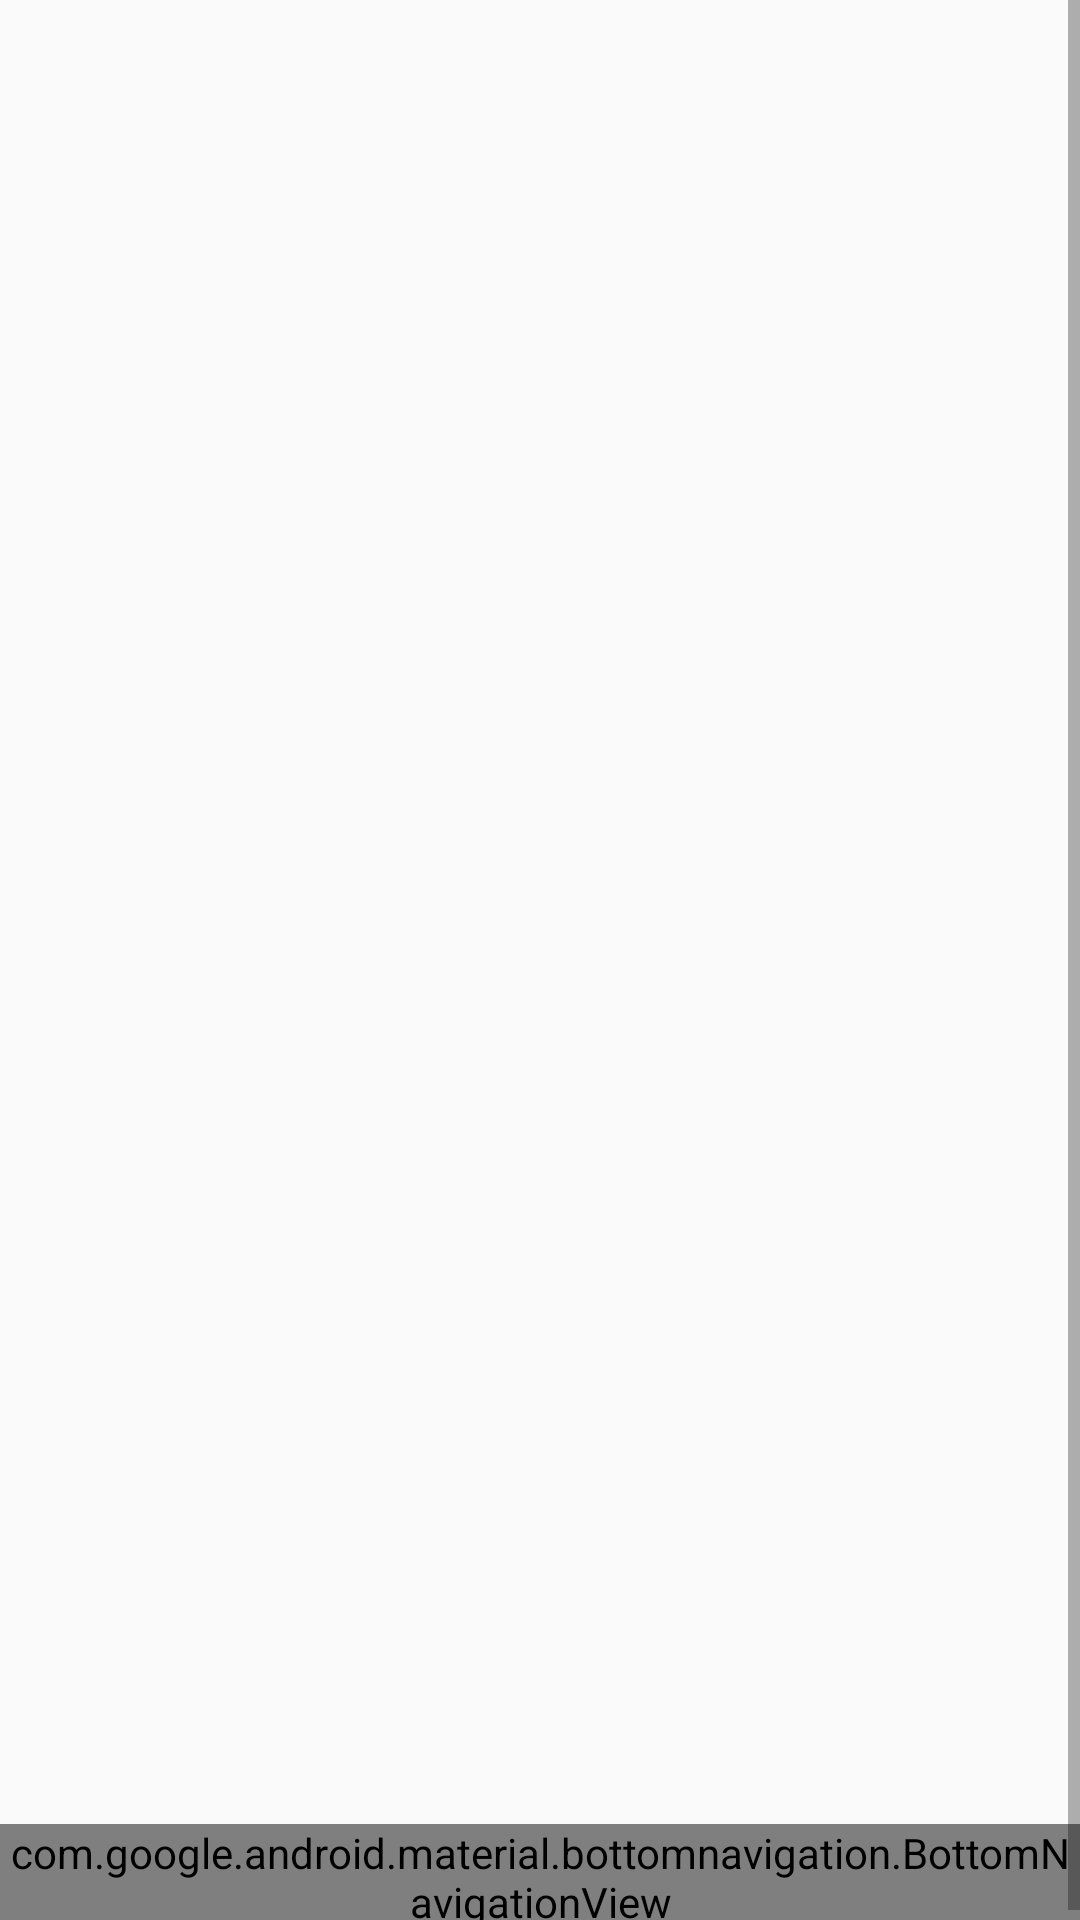

This screen was rendered from an Android layout file. Write that file and the resources it references.
<!-- AndroidManifest.xml: application theme AppTheme -->
<!-- res/layout/activity_home.xml -->
<?xml version="1.0" encoding="utf-8"?>
<ScrollView xmlns:android="http://schemas.android.com/apk/res/android"
    xmlns:app="http://schemas.android.com/apk/res-auto"
    xmlns:tools="http://schemas.android.com/tools"
    android:layout_width="match_parent"
    android:layout_height="match_parent"
    tools:context=".HomeActivity">


    <androidx.constraintlayout.widget.ConstraintLayout
        android:layout_width="match_parent"
        android:layout_height="wrap_content"
        >


        <com.google.android.material.bottomnavigation.BottomNavigationView
            android:id="@+id/bottomNavigationView"
            android:layout_width="wrap_content"
            android:layout_height="wrap_content"
            android:layout_marginTop="608dp"
            android:background="?android:attr/windowBackground"
            app:layout_constraintEnd_toEndOf="parent"
            app:layout_constraintHorizontal_bias="0.0"
            app:layout_constraintStart_toStartOf="parent"
            app:layout_constraintTop_toTopOf="parent"
            app:menu="@menu/menu_main" />

        <include
            layout="@layout/music_list"
            android:layout_width="412dp"
            android:layout_height="601dp" />

    </androidx.constraintlayout.widget.ConstraintLayout>





</ScrollView>
<!-- res/layout/music_list.xml (included above) -->
<?xml version="1.0" encoding="utf-8"?>
<RelativeLayout xmlns:android="http://schemas.android.com/apk/res/android"
    xmlns:app="http://schemas.android.com/apk/res-auto"
    xmlns:tools="http://schemas.android.com/tools"
    android:layout_width="match_parent"
    android:layout_height="match_parent"
    tools:context=".MainActivity"
    tools:showIn="@layout/activity_home"
    >

    <ListView
        android:id="@+id/listViewMusic"
        android:layout_width="match_parent"
        android:layout_height="660dp"
        android:layout_alignParentStart="true"
        android:layout_alignParentTop="true"
        android:layout_marginStart="-2dp"
        android:layout_marginTop="4dp" >
    </ListView>

</RelativeLayout>
<!-- resources referenced by this layout -->
<resources>
  <style name="AppTheme" parent="Theme.AppCompat.Light.DarkActionBar">
          
          <item name="colorPrimary">@color/colorPrimary</item>
          <item name="colorPrimaryDark">@color/colorPrimaryDark</item>
          <item name="colorAccent">@color/colorAccent</item>
          <item name="backGroundColor">@color/colorPrimary</item>
          <item name="textColor">#1C88E4</item>
          <item name="buttonColor">#2196F3</item>
  
      </style>
  <color name="colorPrimary">#0E9CE9</color>
  <color name="colorPrimaryDark">#000000</color>
  <color name="colorAccent">#0340CA</color>
</resources>
